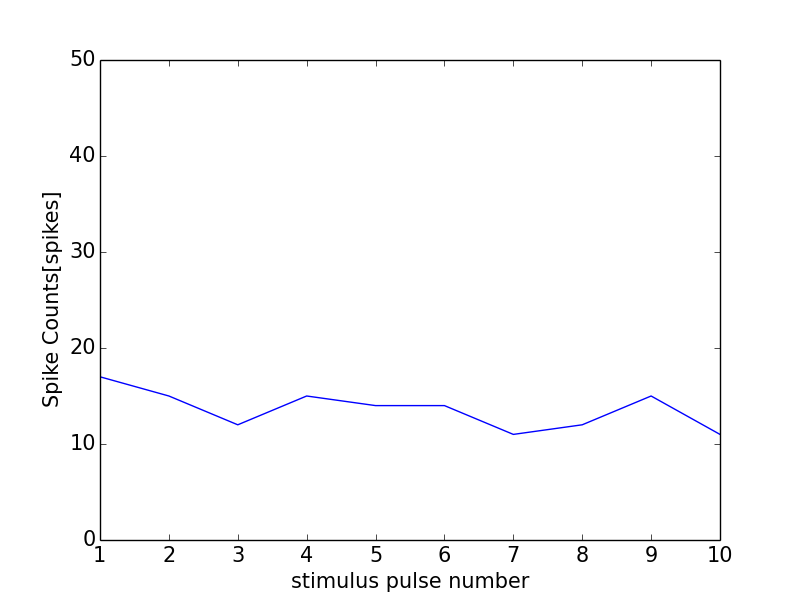

The table this chart was drawn from, first rows:
0, 0.0
0, 0
1, 17
2, 15
3, 12
4, 15
5, 14
6, 14
7, 11
8, 12
9, 15
10, 11
11, 1
